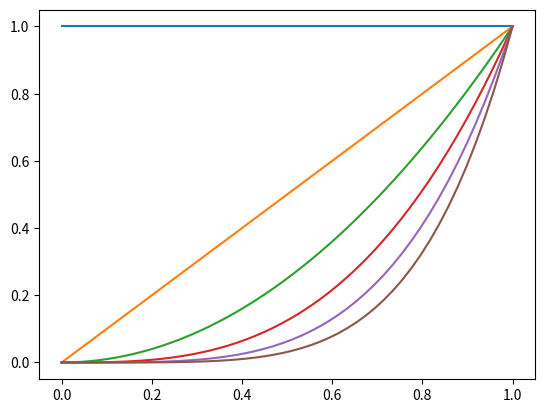

Python code for this plot:
import numpy as nm
# TODO Create basis function for reference elemnt, where does mapping come from? maybe try using sfepy one?
class DGBasis:

    def __init__(self, degree):
        self.degree = degree + 1

    def values(self, points):

        if isinstance(points, (int, float)):
            n = 1
        else:
            n = len(points)
        values = nm.ones((self.degree, n))
        for i in range(1, self.degree):
            values[i] = points * values[i-1]
        return values.T


if __name__ == '__main__':
    bs = DGBasis(5)
    vals = bs.values(nm.linspace(0, 1))
    from matplotlib import pylab as plt

    plt.plot(nm.linspace(0, 1), vals)
    plt.show()

